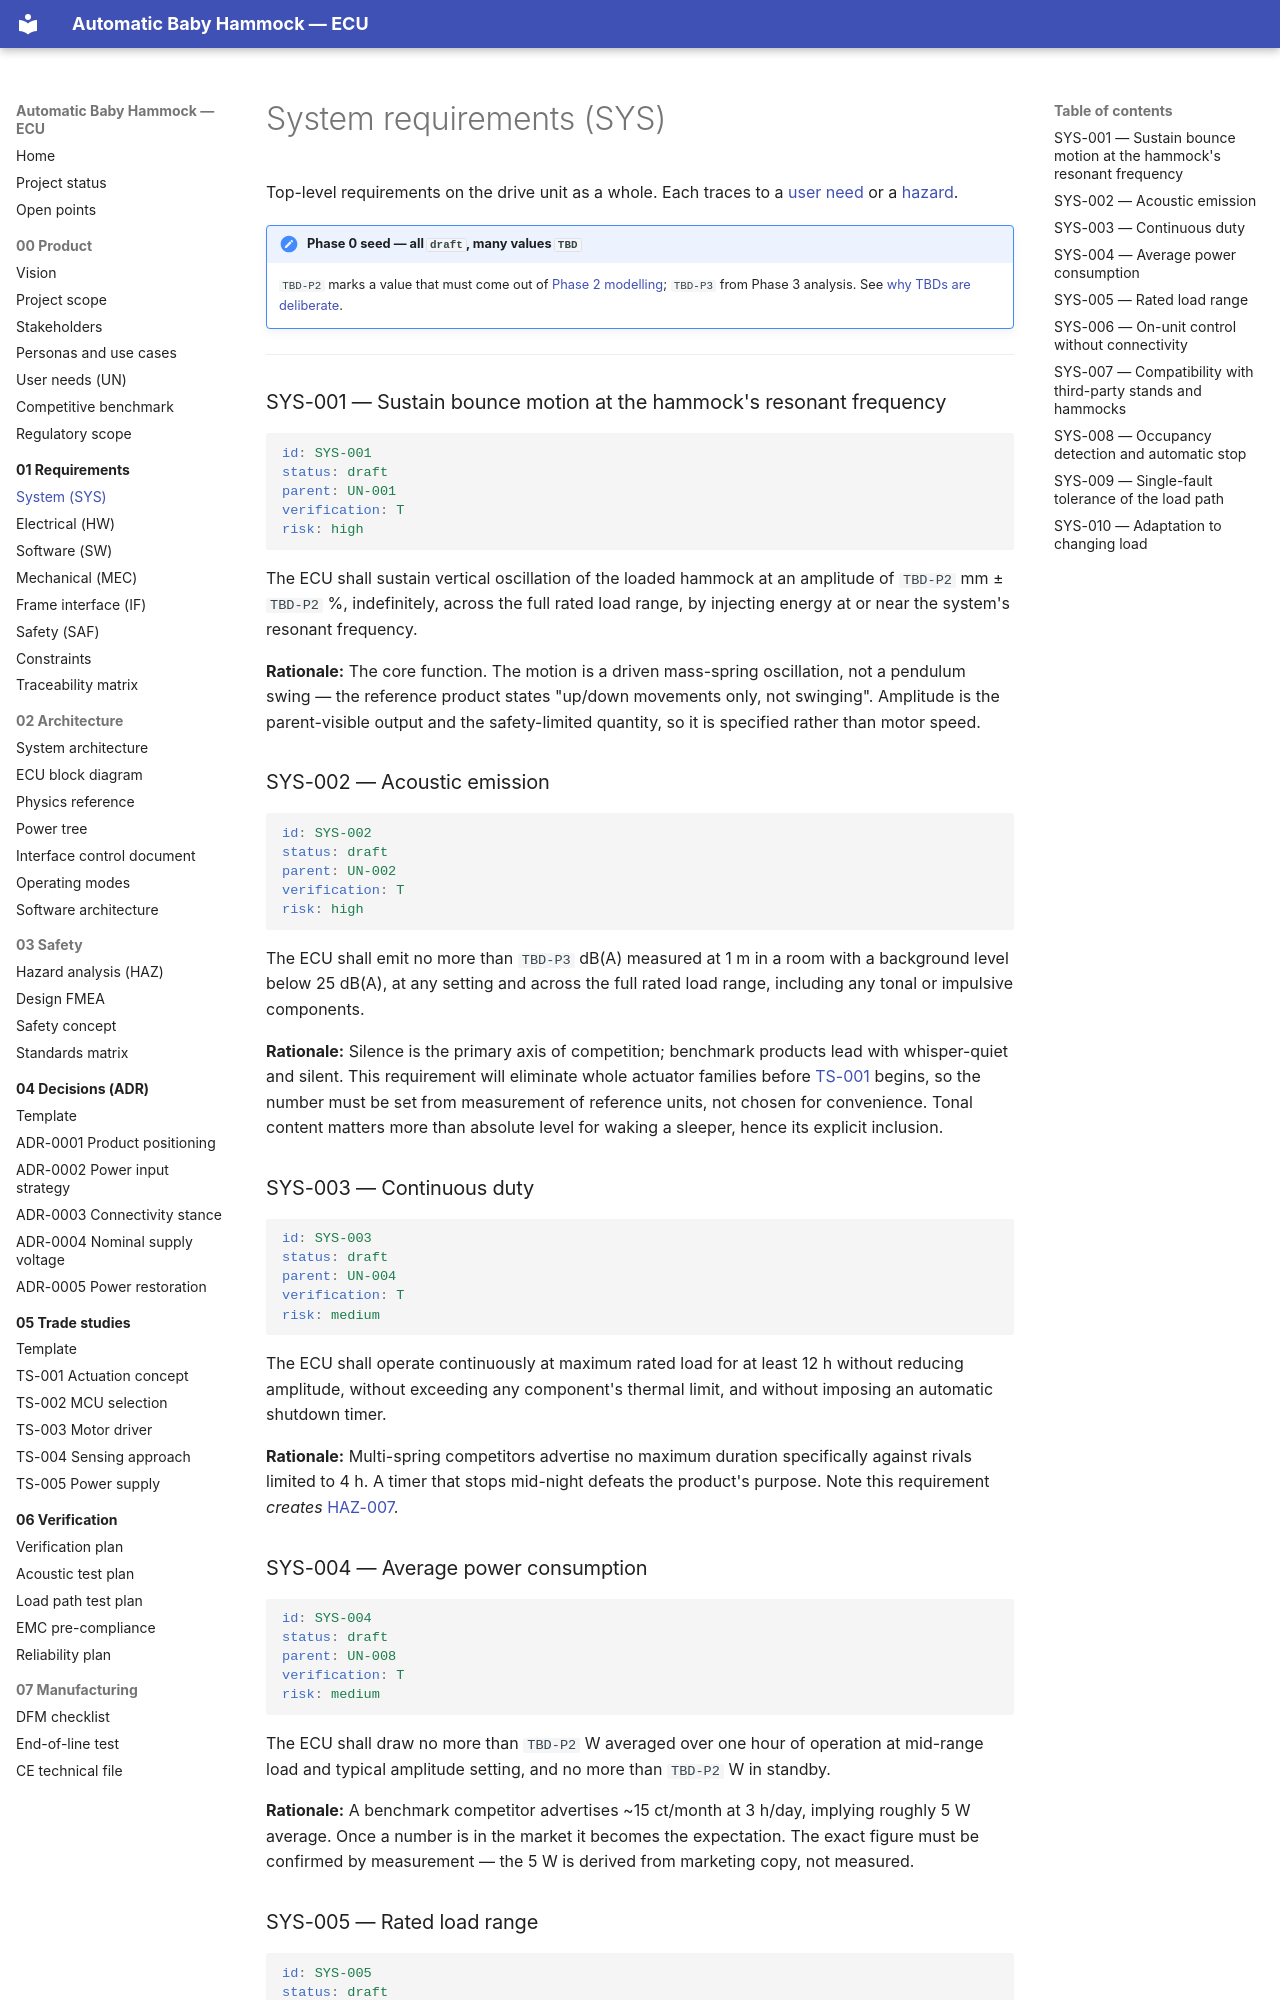

repository: bny61/automaticbabyhammock · page: 01-requirements/srs-system/index.html · generator: mkdocs

# System requirements (SYS)

Top-level requirements on the drive unit as a whole. Each traces to a
[user need](../00-product/user-needs.md) or a [hazard](../03-safety/hazard-analysis.md).

!!! note "Phase 0 seed — all `draft`, many values `TBD`"
    `TBD-P2` marks a value that must come out of [Phase 2 modelling](../02-architecture/system-architecture.md);
    `TBD-P3` from Phase 3 analysis. See [why TBDs are deliberate](index.md#tbd-values-are-deliberate).

---

### SYS-001 — Sustain bounce motion at the hammock's resonant frequency {#sys-001}

```yaml
id: SYS-001
status: draft
parent: UN-001
verification: T
risk: high
```

The ECU shall sustain vertical oscillation of the loaded hammock at an amplitude of
`TBD-P2` mm ± `TBD-P2` %, indefinitely, across the full rated load range, by injecting energy at
or near the system's resonant frequency.

**Rationale:** The core function. The motion is a driven mass-spring oscillation, not a pendulum
swing — the reference product states "up/down movements only, not swinging". Amplitude is the
parent-visible output and the safety-limited quantity, so it is specified rather than motor speed.

### SYS-002 — Acoustic emission {#sys-002}

```yaml
id: SYS-002
status: draft
parent: UN-002
verification: T
risk: high
```

The ECU shall emit no more than `TBD-P3` dB(A) measured at 1 m in a room with a background level
below 25 dB(A), at any setting and across the full rated load range, including any tonal or
impulsive components.

**Rationale:** Silence is the primary axis of competition; benchmark products lead with
whisper-quiet and silent. This requirement will eliminate whole actuator families before
[TS-001](../05-trade-studies/TS-001-actuation-concept.md) begins, so the number must be set from
measurement of reference units, not chosen for convenience. Tonal content matters more than
absolute level for waking a sleeper, hence its explicit inclusion.

### SYS-003 — Continuous duty {#sys-003}

```yaml
id: SYS-003
status: draft
parent: UN-004
verification: T
risk: medium
```

The ECU shall operate continuously at maximum rated load for at least 12 h without reducing
amplitude, without exceeding any component's thermal limit, and without imposing an automatic
shutdown timer.

**Rationale:** Multi-spring competitors advertise no maximum duration specifically against rivals
limited to 4 h. A timer that stops mid-night defeats the product's purpose. Note this requirement
*creates* [HAZ-007](../03-safety/hazard-analysis.md#haz-007).

### SYS-004 — Average power consumption {#sys-004}

```yaml
id: SYS-004
status: draft
parent: UN-008
verification: T
risk: medium
```

The ECU shall draw no more than `TBD-P2` W averaged over one hour of operation at mid-range load
and typical amplitude setting, and no more than `TBD-P2` W in standby.

**Rationale:** A benchmark competitor advertises ~15 ct/month at 3 h/day, implying roughly 5 W
average. Once a number is in the market it becomes the expectation. The exact figure must be
confirmed by measurement — the 5 W is derived from marketing copy, not measured.
